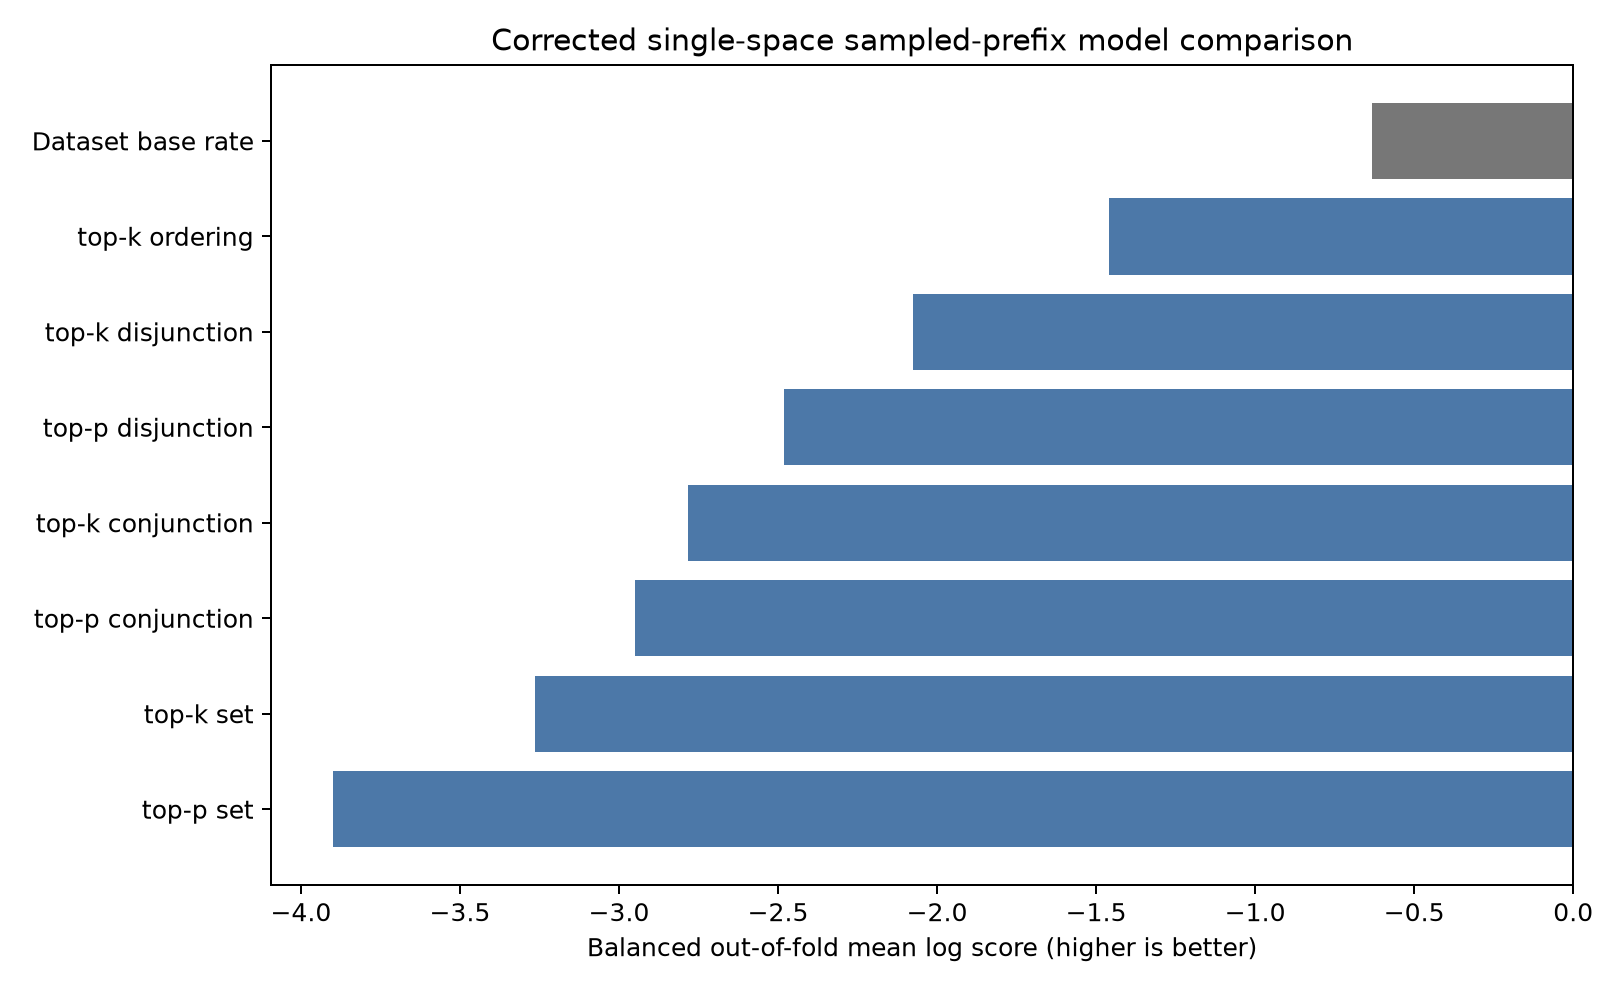

Data behind this chart, as committed beside it:
variant, structure, balanced_mean_oof_log_score, dataset_count, total_unit_count, model, delta_vs_dataset_base_rate
baseline, dataset_base_rate, -0.6339, 10, 993, Dataset base rate, 0.0
top_k, ordering, -1.461, 10, 993, top-k ordering, -0.8268
top_k, disjunction, -2.075, 10, 993, top-k disjunction, -1.441
top_k, conjunction, -2.784, 10, 993, top-k conjunction, -2.15
top_k, set, -3.263, 10, 993, top-k set, -2.629
top_p, disjunction, -2.48, 10, 993, top-p disjunction, -1.846
top_p, conjunction, -2.951, 10, 993, top-p conjunction, -2.317
top_p, set, -3.898, 10, 993, top-p set, -3.264
